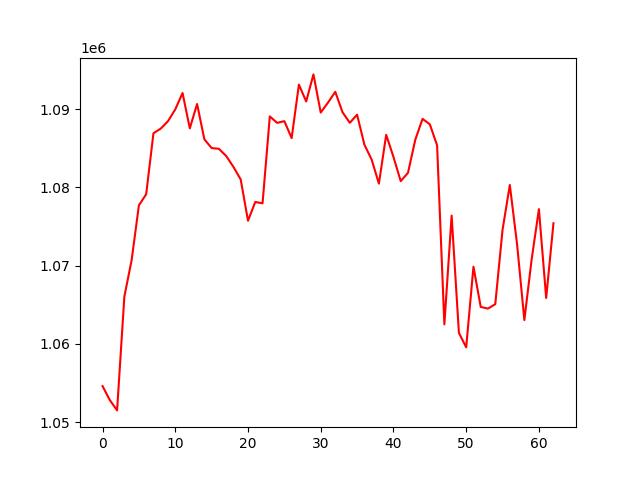

The table this chart was drawn from, first rows:
, 0
0, 1054616
1, 1052832
2, 1051513
3, 1066063
4, 1070714
5, 1077717
6, 1079135
7, 1086924
8, 1087512
9, 1088469
10, 1089975
11, 1092064
12, 1087552
13, 1090662
14, 1086150
15, 1085030
16, 1084938
17, 1084021
18, 1082622
19, 1081014
20, 1075751
21, 1078142
22, 1077971
23, 1089077
24, 1088251
25, 1088469
26, 1086301
27, 1093136
28, 1090988
29, 1094443
30, 1089569
31, 1090841
32, 1092219
33, 1089601
34, 1088259
35, 1089296
36, 1085478
37, 1083560
38, 1080486
39, 1086726
40, 1083902
41, 1080803
42, 1081872
43, 1086086
44, 1088763
45, 1088069
46, 1085387
47, 1062508
48, 1076406
49, 1061424
50, 1059569
51, 1069876
52, 1064733
53, 1064522
54, 1065090
55, 1074587
56, 1080315
57, 1072716
58, 1063053
59, 1070794
... 3 more rows
